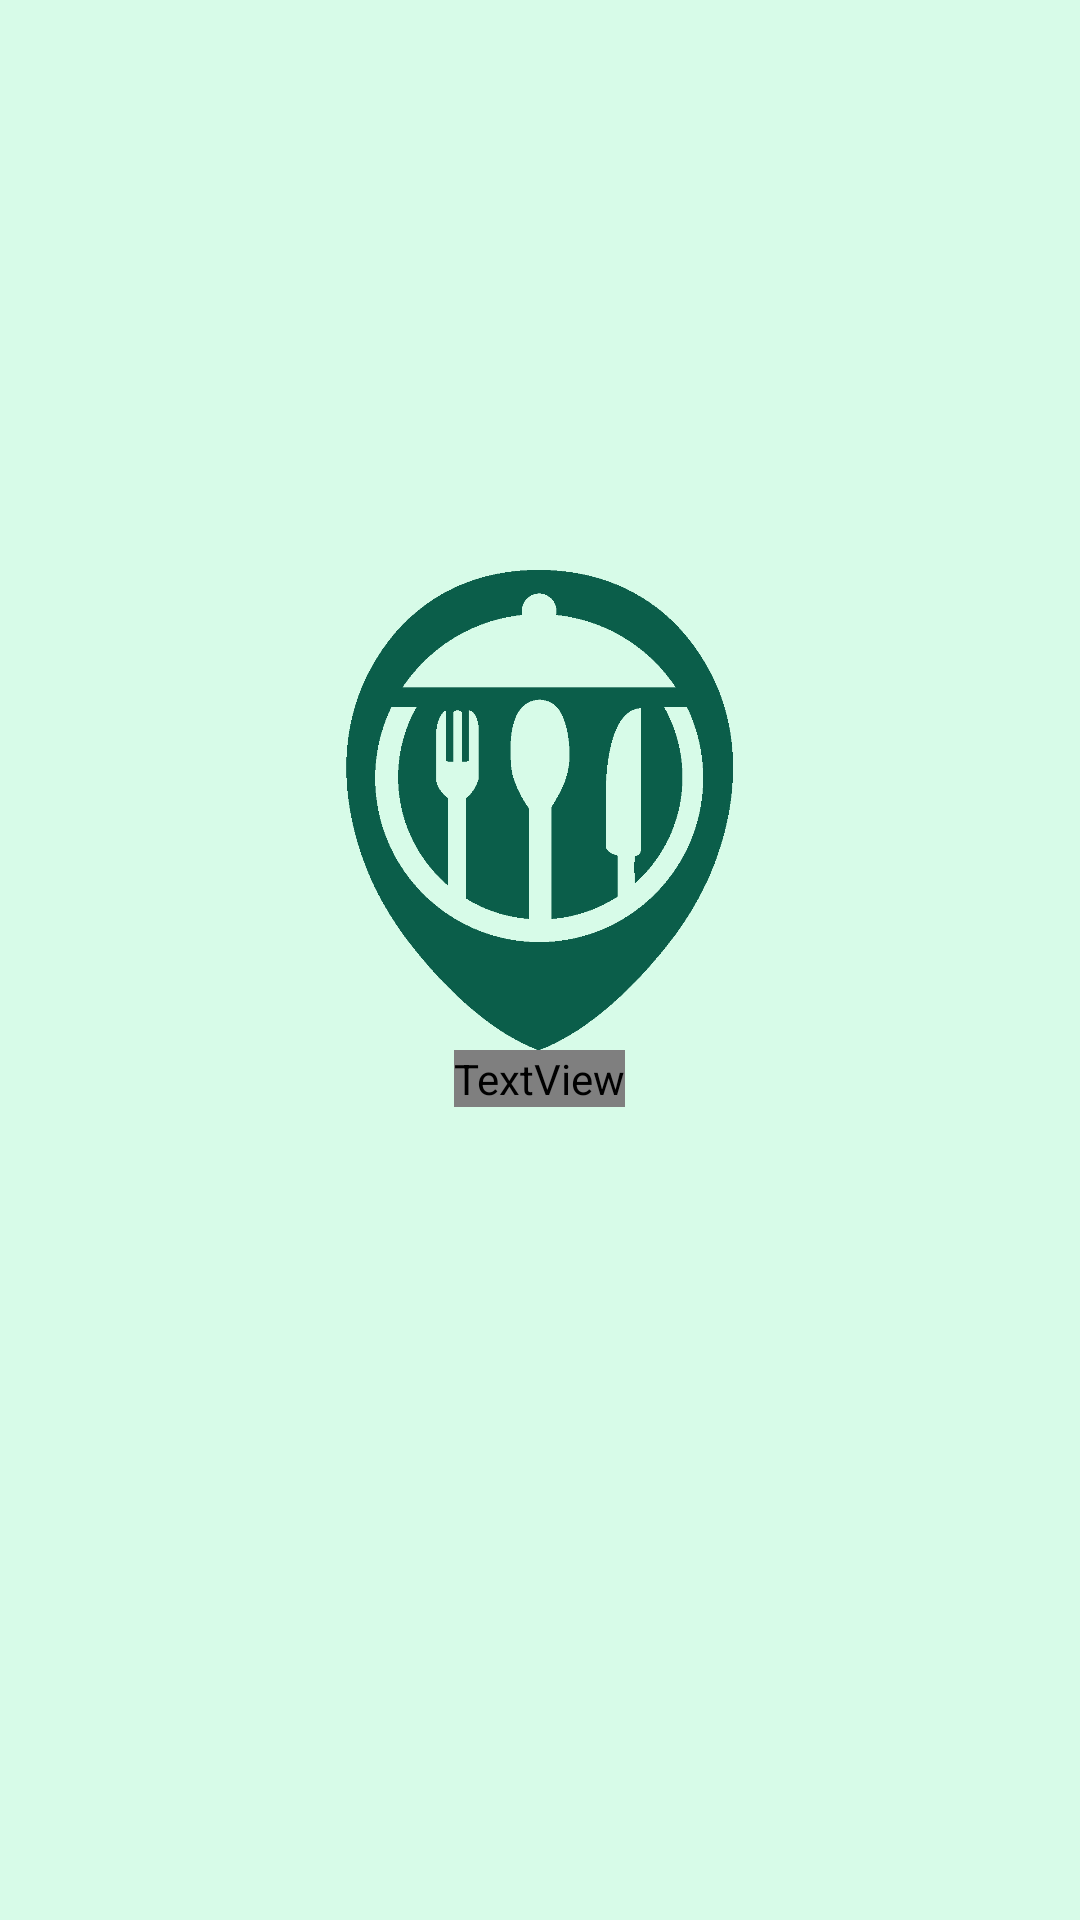

Write the Android layout XML for this screen, with the resource values it uses.
<!-- AndroidManifest.xml: application theme Theme.Foodie -->
<!-- res/layout/activity_splash_screen.xml -->
<?xml version="1.0" encoding="utf-8"?>
<RelativeLayout xmlns:android="http://schemas.android.com/apk/res/android"
    xmlns:app="http://schemas.android.com/apk/res-auto"
    xmlns:tools="http://schemas.android.com/tools"
    android:layout_width="match_parent"
    android:layout_height="match_parent"
    android:background="@color/PrimaryLight2"
    tools:context=".activity.SplashScreenActivity">

    <ImageView
        android:id="@+id/imageView"
        android:layout_width="160dp"
        android:layout_height="160dp"
        android:layout_centerInParent="true"
        android:contentDescription="@string/logo"
        android:translationY="-50dp"
        app:srcCompat="@drawable/logo" />

    <TextView
        android:id="@+id/textView2"
        android:layout_width="wrap_content"
        android:layout_height="wrap_content"
        android:layout_below="@id/imageView"
        android:layout_centerHorizontal="true"
        android:fontFamily="@font/montserrat_alternates"
        android:text="@string/foodie"
        android:textColor="@color/PrimaryDark1"
        android:textSize="36sp"
        android:translationY="-50dp" />
</RelativeLayout>
<!-- resources referenced by this layout -->
<resources>
  <color name="PrimaryDark1">#0B5E4A</color>
  <color name="PrimaryLight2">#D7FBE8</color>
  <!-- drawable logo: png bitmap (drawable, 15631 bytes) -->
  <string name="foodie">Foodie</string>
  <string name="logo">logo</string>
  <style name="Theme.Foodie" parent="Theme.MaterialComponents.Light.NoActionBar">
          
          <item name="colorPrimary">@color/PrimaryDark2</item>
          <item name="colorPrimaryVariant">@color/PrimaryDark1</item>
          <item name="colorOnPrimary">@color/white</item>
          
          <item name="colorSecondary">@color/teal_200</item>
          <item name="colorSecondaryVariant">@color/teal_200</item>
          <item name="colorOnSecondary">@color/black</item>
          
          <item name="android:statusBarColor" tools:targetApi="l">?attr/colorPrimaryVariant</item>
          
      </style>
  <color name="PrimaryDark2">#1FAB89</color>
  <color name="white">#FFFFFFFF</color>
  <color name="teal_200">#FF03DAC5</color>
  <color name="black">#FF000000</color>
</resources>
